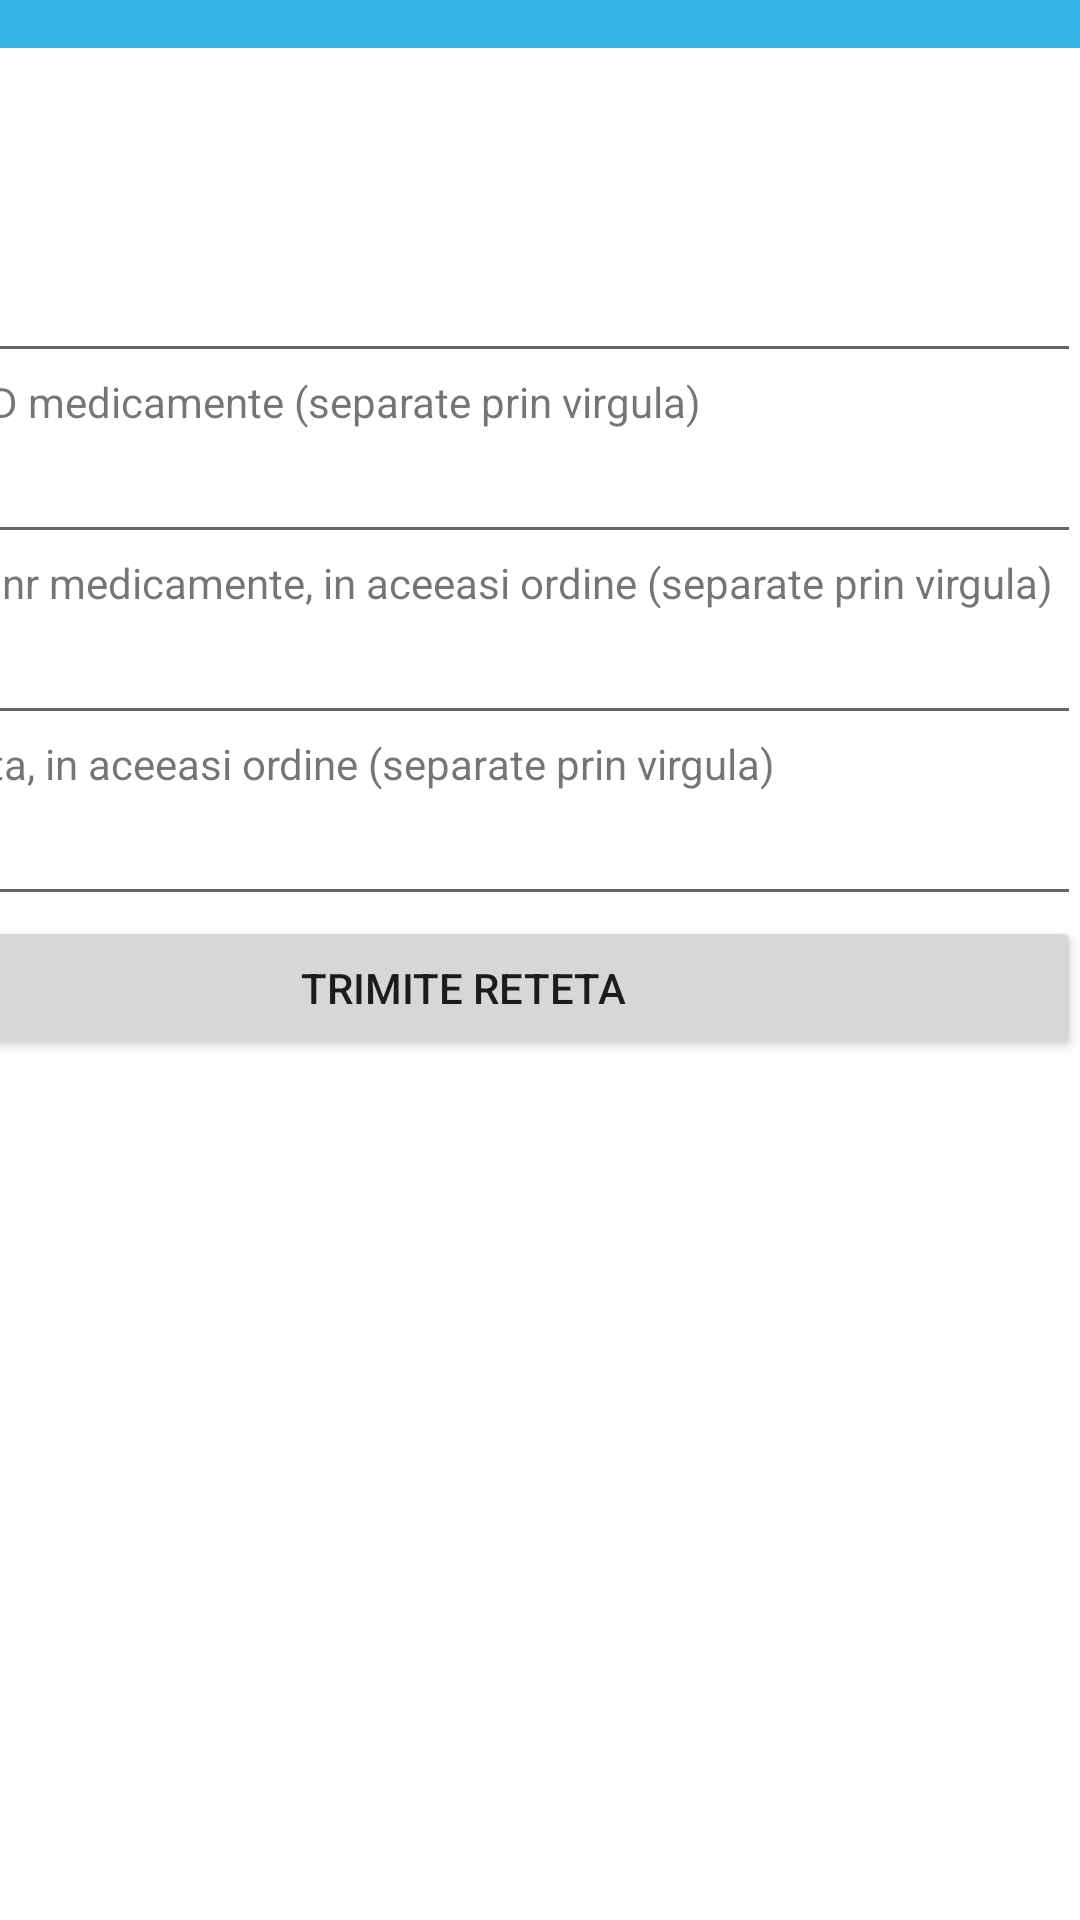

Here is an Android app screen rendered from its layout file. Give the layout XML and the strings, colors and styles it references.
<!-- AndroidManifest.xml: application theme Theme.Proiect -->
<!-- res/layout/activity_reteta_noua.xml -->
<?xml version="1.0" encoding="utf-8"?>
<androidx.constraintlayout.widget.ConstraintLayout xmlns:android="http://schemas.android.com/apk/res/android"
    xmlns:app="http://schemas.android.com/apk/res-auto"
    xmlns:tools="http://schemas.android.com/tools"
    android:layout_width="match_parent"
    android:layout_height="match_parent"
    tools:context=".ui.activities.meniuDoctor.retetaNoua">

    <include
        android:id="@+id/include4"
        layout="@layout/back_toolbar" />

    <LinearLayout
        android:layout_width="412dp"
        android:layout_height="482dp"
        android:layout_marginTop="48dp"
        android:orientation="vertical"
        app:layout_constraintEnd_toEndOf="parent"
        app:layout_constraintHorizontal_bias="1.0"
        app:layout_constraintStart_toStartOf="parent"
        app:layout_constraintTop_toBottomOf="@+id/include4">

        <TextView
            android:id="@+id/textView23"
            android:layout_width="match_parent"
            android:layout_height="wrap_content"
            android:text="ID User" />

        <EditText
            android:id="@+id/etUserReteta"
            android:layout_width="match_parent"
            android:layout_height="wrap_content"
            android:ems="10"
            android:inputType="textPersonName"
            android:text="" />

        <TextView
            android:id="@+id/textView24"
            android:layout_width="match_parent"
            android:layout_height="wrap_content"
            android:text="List cu ID medicamente (separate prin virgula)" />

        <EditText
            android:id="@+id/etIdMedicamente"
            android:layout_width="match_parent"
            android:layout_height="wrap_content"
            android:ems="10"
            android:inputType="textPersonName"
            android:text="" />

        <TextView
            android:id="@+id/textView25"
            android:layout_width="match_parent"
            android:layout_height="wrap_content"
            android:text="Lista cu nr medicamente, in aceeasi ordine (separate prin virgula)" />

        <EditText
            android:id="@+id/etNrMedicamente"
            android:layout_width="match_parent"
            android:layout_height="wrap_content"
            android:ems="10"
            android:inputType="textPersonName"
            android:text="" />

        <TextView
            android:id="@+id/textView26"
            android:layout_width="match_parent"
            android:layout_height="wrap_content"
            android:text="Frecventa, in aceeasi ordine (separate prin virgula)" />

        <EditText
            android:id="@+id/etFrecventaMedicamente"
            android:layout_width="match_parent"
            android:layout_height="wrap_content"
            android:ems="10"
            android:inputType="textPersonName"
            android:text="" />

        <Button
            android:id="@+id/buttonTrimiteReteta"
            android:layout_width="match_parent"
            android:layout_height="wrap_content"
            android:text="Trimite reteta" />
    </LinearLayout>

</androidx.constraintlayout.widget.ConstraintLayout>
<!-- res/layout/back_toolbar.xml (included above) -->
<?xml version="1.0" encoding="utf-8"?>
<RelativeLayout xmlns:android="http://schemas.android.com/apk/res/android"
    android:layout_width="match_parent"
    android:layout_height="wrap_content"
    android:background="@android:color/holo_blue_light">
    <ImageView
        android:layout_width="wrap_content"
        android:layout_height="wrap_content"
        android:src="@drawable/ic_baseline_arrow_back_24"
        android:id="@+id/backArrowToolbar"
        android:layout_marginTop="8dp"
        android:layout_marginBottom="8dp"
        android:contentDescription="@string/go_back" />

</RelativeLayout>
<!-- resources referenced by this layout -->
<resources>
  <string name="go_back">Go back</string>
  <style name="Theme.Proiect" parent="Theme.MaterialComponents.DayNight.NoActionBar">
          
          <item name="colorPrimary">@color/purple_500</item>
          <item name="colorPrimaryVariant">@color/purple_700</item>
          <item name="colorOnPrimary">@color/white</item>
          
          <item name="colorSecondary">@color/teal_200</item>
          <item name="colorSecondaryVariant">@color/teal_700</item>
          <item name="colorOnSecondary">@color/black</item>
          
          <item name="android:statusBarColor" tools:targetApi="l">?attr/colorPrimaryVariant</item>
          
      </style>
  <!-- not gathered from this repository: default colours our renderer supplied (Android Studio template values) -->
  <color name="purple_500">#FF6200EE</color>
  <color name="purple_700">#FF3700B3</color>
  <color name="teal_200">#FF03DAC5</color>
  <color name="teal_700">#FF018786</color>
  <color name="black">#FF000000</color>
  <color name="white">#FFFFFFFF</color>
</resources>
